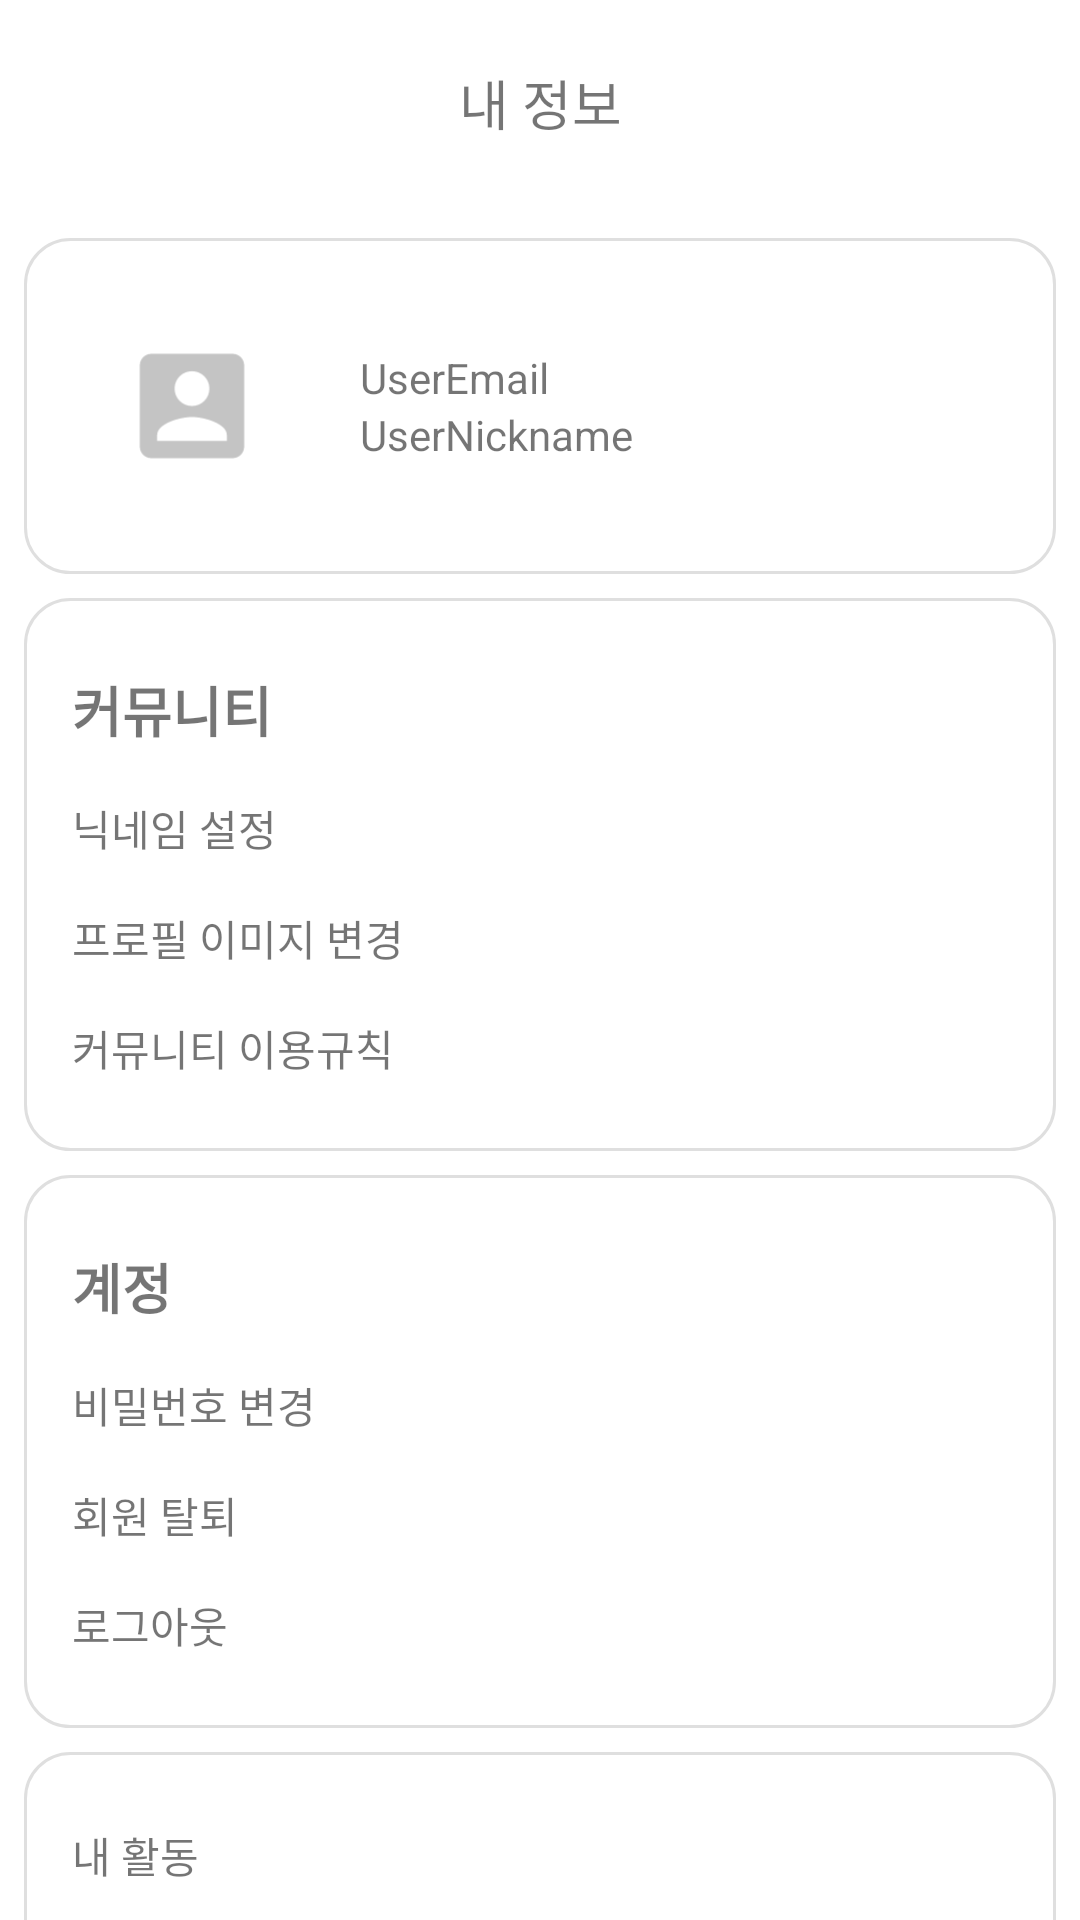

Android layout source for this screen:
<!-- AndroidManifest.xml: application theme Theme.Goorum -->
<!-- res/layout/activity_my.xml -->
<?xml version="1.0" encoding="utf-8"?>
<layout xmlns:android="http://schemas.android.com/apk/res/android"
    xmlns:app="http://schemas.android.com/apk/res-auto"
    xmlns:tools="http://schemas.android.com/tools">

    <data>
        <variable
            name="my"
            type="com.example.goorum.my.MyActivity" />
    </data>

    <androidx.constraintlayout.widget.ConstraintLayout
        android:layout_width="match_parent"
        android:layout_height="wrap_content"
        tools:context=".my.MyActivity">

        <ImageView
            android:id="@+id/ivMyBack"
            android:layout_width="@dimen/top_button"
            android:layout_height="@dimen/top_button"
            android:layout_marginStart="8dp"
            android:layout_marginTop="8dp"
            app:layout_constraintStart_toStartOf="parent"
            app:layout_constraintTop_toTopOf="parent"
            app:srcCompat="@drawable/ic_back_arrow_foreground" />

        <TextView
            android:id="@+id/textView3"
            android:layout_width="wrap_content"
            android:layout_height="wrap_content"
            android:text="내 정보"
            android:textSize="18sp"
            app:layout_constraintBottom_toBottomOf="@+id/ivMyBack"
            app:layout_constraintEnd_toEndOf="parent"
            app:layout_constraintStart_toStartOf="parent"
            app:layout_constraintTop_toTopOf="@+id/ivMyBack" />

        <ScrollView
            android:layout_width="match_parent"
            android:layout_height="wrap_content"
            android:layout_marginTop="16dp"
            app:layout_constraintEnd_toEndOf="parent"
            app:layout_constraintStart_toStartOf="parent"
            app:layout_constraintTop_toBottomOf="@+id/textView3">

            <LinearLayout
                android:layout_width="match_parent"
                android:layout_height="match_parent"
                android:orientation="vertical">

                <LinearLayout
                    android:id="@+id/linearLayout"
                    android:layout_width="match_parent"
                    android:layout_height="wrap_content"
                    android:layout_marginStart="8dp"
                    android:layout_marginTop="16dp"
                    android:layout_marginEnd="8dp"
                    android:background="@drawable/bg_board_list"
                    android:orientation="horizontal"
                    app:layout_constraintEnd_toEndOf="parent"
                    app:layout_constraintStart_toStartOf="parent"
                    app:layout_constraintTop_toBottomOf="parent">

                    <ImageView
                        android:id="@+id/ivProfile"
                        android:layout_width="80dp"
                        android:layout_height="80dp"
                        android:layout_margin="16dp"
                        android:adjustViewBounds="true"
                        app:srcCompat="@drawable/ic_back_account_foreground" />

                    <LinearLayout
                        android:layout_width="0dp"
                        android:layout_height="wrap_content"
                        android:layout_marginTop="24dp"
                        android:layout_marginRight="16dp"
                        android:layout_marginBottom="24dp"
                        android:layout_weight="1"
                        android:layout_gravity="center"
                        android:orientation="vertical">

                        <TextView
                            android:id="@+id/tvEmail"
                            android:layout_width="match_parent"
                            android:layout_height="wrap_content"
                            android:text="UserEmail" />

                        <TextView
                            android:id="@+id/tvNickname"
                            android:layout_width="match_parent"
                            android:layout_height="wrap_content"
                            android:text="UserNickname" />

                    </LinearLayout>
                </LinearLayout>

                <LinearLayout
                    android:id="@+id/linearLayout2"
                    android:layout_width="match_parent"
                    android:layout_height="wrap_content"
                    android:layout_marginStart="8dp"
                    android:layout_marginTop="8dp"
                    android:layout_marginEnd="8dp"
                    android:background="@drawable/bg_board_list"
                    android:orientation="vertical"
                    android:padding="@dimen/my_info_padding"
                    app:layout_constraintEnd_toEndOf="parent"
                    app:layout_constraintStart_toStartOf="parent"
                    app:layout_constraintTop_toBottomOf="@+id/linearLayout">

                    <TextView
                        android:id="@+id/textView7"
                        android:layout_width="match_parent"
                        android:layout_height="wrap_content"
                        android:layout_marginTop="@dimen/my_info_list"
                        android:layout_marginBottom="@dimen/my_info_list_wide"
                        android:text="커뮤니티"
                        android:textSize="18sp"
                        android:textStyle="bold" />

                    <TextView
                        android:id="@+id/tvNicknameSetting"
                        android:layout_width="match_parent"
                        android:layout_height="wrap_content"
                        android:layout_marginBottom="@dimen/my_info_list_wide"
                        android:text="닉네임 설정" />

                    <TextView
                        android:id="@+id/tvChangeProfile"
                        android:layout_width="match_parent"
                        android:layout_height="wrap_content"
                        android:layout_marginBottom="@dimen/my_info_list_wide"
                        android:text="프로필 이미지 변경" />

                    <TextView
                        android:id="@+id/tvRules"
                        android:layout_width="match_parent"
                        android:layout_height="wrap_content"
                        android:layout_marginBottom="@dimen/my_info_list"
                        android:text="커뮤니티 이용규칙" />

                </LinearLayout>

                <LinearLayout
                    android:layout_width="match_parent"
                    android:layout_height="wrap_content"
                    android:layout_marginStart="8dp"
                    android:layout_marginTop="8dp"
                    android:layout_marginEnd="8dp"
                    android:background="@drawable/bg_board_list"
                    android:orientation="vertical"
                    android:padding="@dimen/my_info_padding"
                    app:layout_constraintEnd_toEndOf="parent"
                    app:layout_constraintStart_toStartOf="parent"
                    app:layout_constraintTop_toBottomOf="@+id/linearLayout2">

                    <TextView
                        android:id="@+id/textView11"
                        android:layout_width="match_parent"
                        android:layout_height="wrap_content"
                        android:layout_marginTop="@dimen/my_info_list"
                        android:layout_marginBottom="@dimen/my_info_list_wide"
                        android:text="계정"
                        android:textSize="18sp"
                        android:textStyle="bold" />

                    <TextView
                        android:id="@+id/tvChangePassword"
                        android:layout_width="match_parent"
                        android:layout_height="wrap_content"
                        android:layout_marginBottom="@dimen/my_info_list_wide"
                        android:text="비밀번호 변경" />

                    <TextView
                        android:id="@+id/tvWithdrawal"
                        android:layout_width="match_parent"
                        android:layout_height="wrap_content"
                        android:layout_marginBottom="@dimen/my_info_list_wide"
                        android:text="회원 탈퇴" />

                    <TextView
                        android:id="@+id/tvLogout"
                        android:layout_width="match_parent"
                        android:layout_height="wrap_content"
                        android:layout_marginBottom="@dimen/my_info_list"
                        android:text="로그아웃" />
                </LinearLayout>

                <LinearLayout
                    android:layout_width="match_parent"
                    android:layout_height="match_parent"
                    android:orientation="vertical"
                    android:background="@drawable/bg_board_list"
                    android:layout_marginStart="8dp"
                    android:layout_marginTop="8dp"
                    android:layout_marginEnd="8dp"
                    android:padding="@dimen/my_info_padding">

                    <TextView
                        android:id="@+id/tvMyBoard"
                        android:layout_width="match_parent"
                        android:layout_height="wrap_content"
                        android:text="내 활동"
                        android:layout_marginTop="@dimen/my_info_list"
                        android:layout_marginBottom="@dimen/my_info_list_wide" />

                    <TextView
                        android:id="@+id/tvLikes"
                        android:layout_width="match_parent"
                        android:layout_height="wrap_content"
                        android:text="저장됨"
                        android:layout_marginBottom="@dimen/my_info_list" />
                </LinearLayout>
            </LinearLayout>
        </ScrollView>
    </androidx.constraintlayout.widget.ConstraintLayout>
</layout>
<!-- resources referenced by this layout -->
<resources>
  <dimen name="my_info_list">8dp</dimen>
  <dimen name="my_info_list_wide">16dp</dimen>
  <dimen name="my_info_padding">16dp</dimen>
  <dimen name="top_button">52dp</dimen>
  <!-- drawable bg_board_list (drawable) -->
  <?xml version="1.0" encoding="utf-8"?>
  <shape xmlns:android="http://schemas.android.com/apk/res/android"
      android:shape="rectangle">
  
      <stroke android:width="@dimen/line_1dp"
          android:color="@color/board_list_stroke" />
  
      <corners android:radius="@dimen/board_list_corner_15dp" />
  </shape>
  <!-- drawable ic_back_account_foreground (drawable) -->
  <vector xmlns:android="http://schemas.android.com/apk/res/android"
      android:width="108dp"
      android:height="108dp"
      android:viewportWidth="108"
      android:viewportHeight="108"
      android:tint="#C4C4C4">
    <group android:scaleX="2.61"
        android:scaleY="2.61"
        android:translateX="22.68"
        android:translateY="22.68">
      <path
          android:fillColor="@android:color/white"
          android:pathData="M3,5v14c0,1.1 0.89,2 2,2h14c1.1,0 2,-0.9 2,-2L21,5c0,-1.1 -0.9,-2 -2,-2L5,3c-1.11,0 -2,0.9 -2,2zM15,9c0,1.66 -1.34,3 -3,3s-3,-1.34 -3,-3 1.34,-3 3,-3 3,1.34 3,3zM6,17c0,-2 4,-3.1 6,-3.1s6,1.1 6,3.1v1L6,18v-1z"/>
    </group>
  </vector>
  <style name="Theme.Goorum" parent="Theme.MaterialComponents.DayNight.DarkActionBar">
          
          <item name="colorPrimary">@color/purple_500</item>
          <item name="colorPrimaryVariant">@color/purple_700</item>
          <item name="colorOnPrimary">@color/white</item>
          
          <item name="colorSecondary">@color/teal_200</item>
          <item name="colorSecondaryVariant">@color/teal_700</item>
          <item name="colorOnSecondary">@color/black</item>
          
          <item name="android:statusBarColor" tools:targetApi="l">?attr/colorPrimaryVariant</item>
          
      </style>
  <dimen name="line_1dp">1dp</dimen>
  <color name="board_list_stroke">#DFDFDF</color>
  <dimen name="board_list_corner_15dp">15dp</dimen>
  <color name="purple_500">#FF6200EE</color>
  <color name="purple_700">#FF3700B3</color>
  <color name="white">#FFFFFFFF</color>
  <color name="teal_200">#FF03DAC5</color>
  <color name="teal_700">#FF018786</color>
  <color name="black">#FF000000</color>
</resources>
